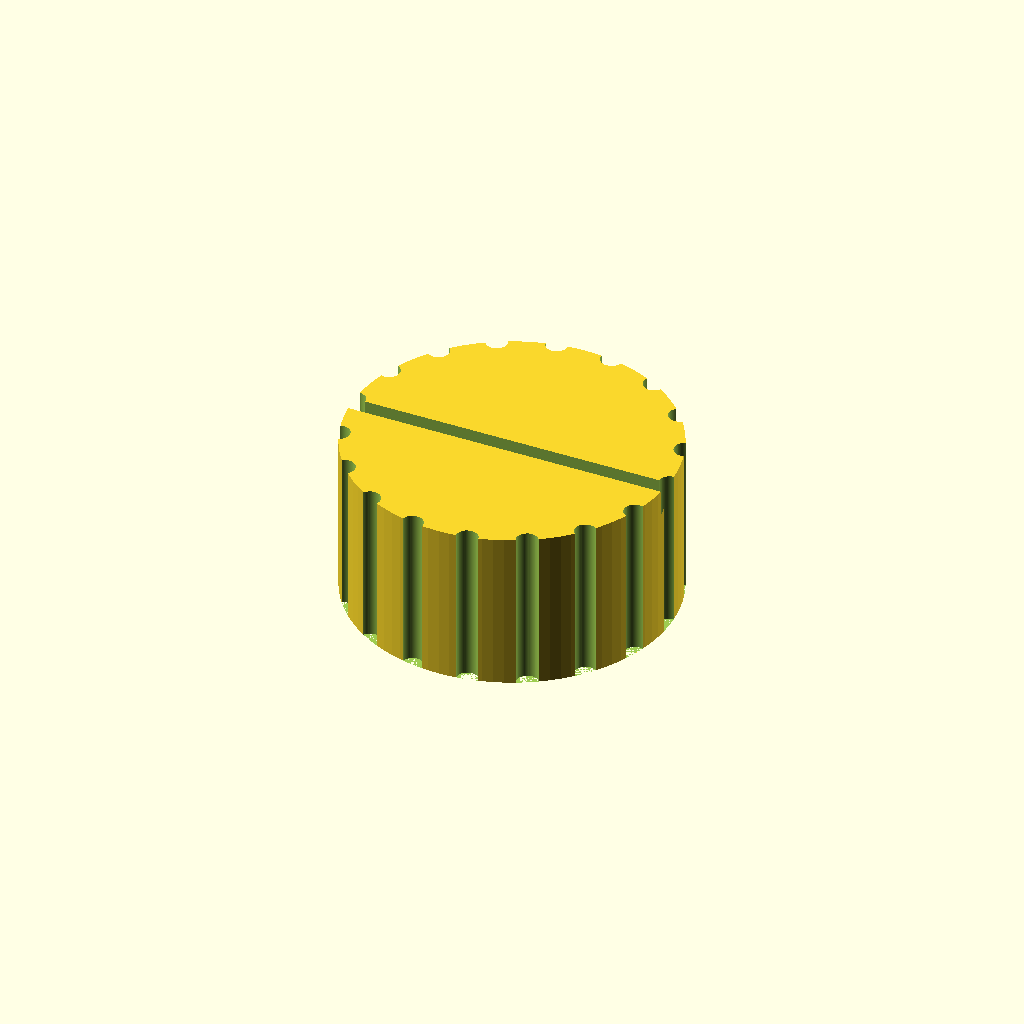
Cell 1: rendered with the file's own defaults.
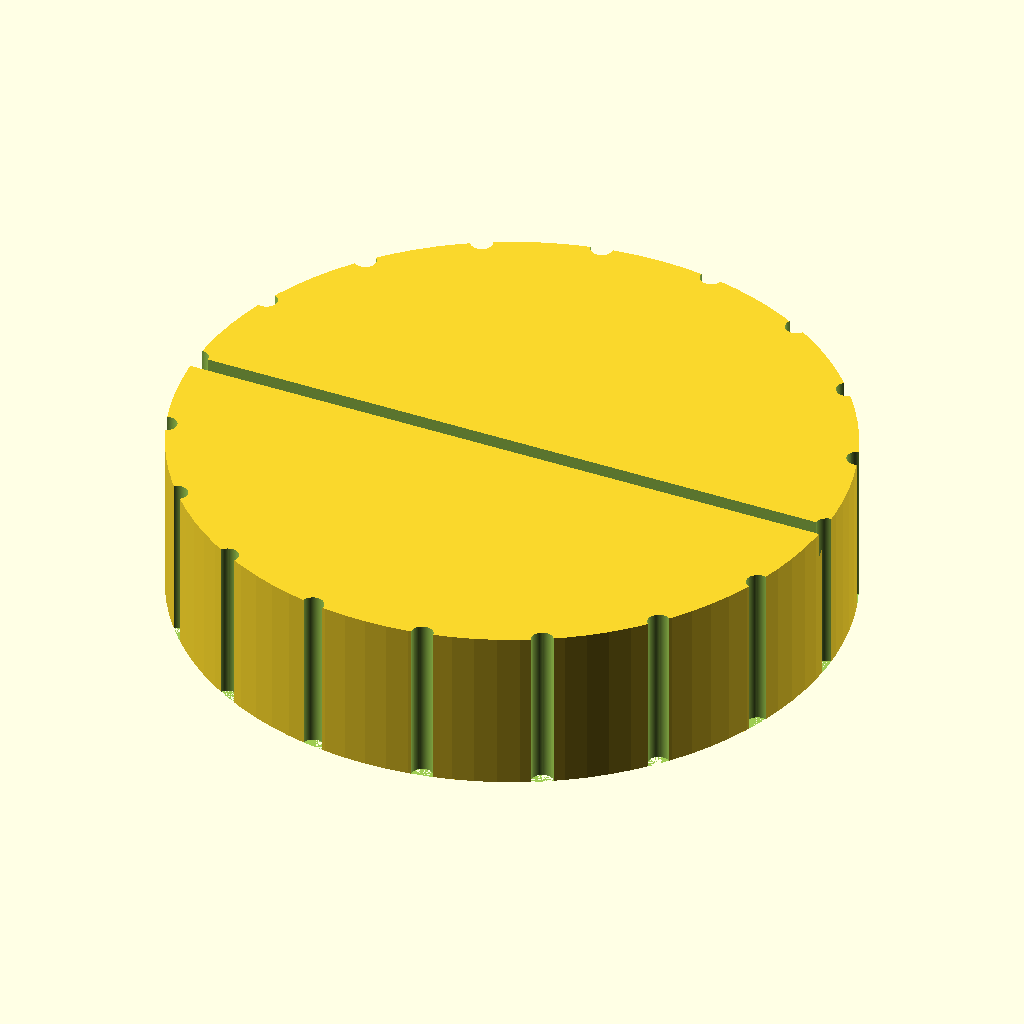
Cell 2: knob_d = 60 (everything else at default).
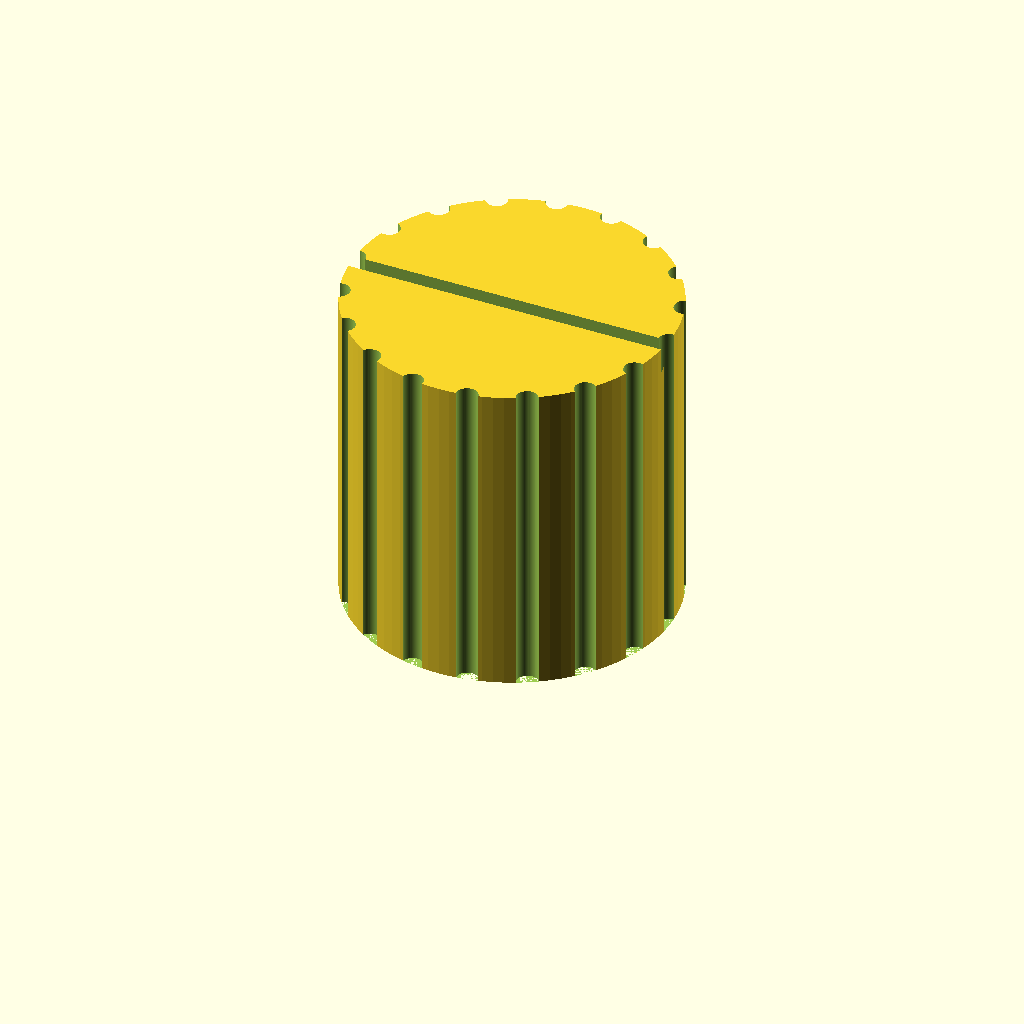
Cell 3 — knob_h set to 30, the other parameters unchanged.
One fixed orthographic camera (rotation 55°, 0°, 25°; colour scheme Cornfield) for every cell.
The OpenSCAD source (bench/results/box-v9s1/code/tiiny_ATinyGreenCell_scadcoder-qwen3.5-9b-v9-seed1/dshaft_knob_6mm_s0_a2.scad):
// Replacement knob for a hotplate stirrer with a 6 mm D-shaft
// Print orientation: the side that faces the hotplate is down on the bed (z = 0)

// ---------------- Parameters ----------------
knob_d      = 30;    // knob diameter (mm)
knob_h      = 15;    // knob height (mm)

bore_d      = 6.2;   // D-bore circle diameter (mm)
bore_depth  = 12;    // D-bore depth from bottom face (mm)
bore_flat   = 4.7;   // distance from the flat side to the opposite side of the circle (mm)

groove_d    = 2;     // grip groove diameter (mm)
groove_n    = 18;    // number of grip grooves
groove_h    = 1;     // grip groove depth (mm), full-height half-cylinder

pointer_w   = 1.5;   // pointer groove width (mm)
pointer_d   = 1;     // pointer groove depth (mm)

eps         = 0.5;   // overshoot for clean boolean cuts (mm)

$fn = 96;            // circle resolution

// ---------------- Derived ----------------
half_flat = bore_flat / 2;   // offset of the flat from the circle centre

// ---------------- Model ----------------
difference() {
    // Main body
    cylinder(d = knob_d, h = knob_h);

    // D-shaped blind bore from the bottom face
    translate([0, 0, -eps])
        cylinder(d = bore_d, h = bore_depth + 2 * eps, $fn = 64);
    // Cut the flat side of the D through the bottom face
    translate([0, 0, -eps])
        cylinder(d = 2 * half_flat, h = bore_depth + 2 * eps);

    // 18 evenly spaced vertical grip grooves along the full height
    for (i = [0 : groove_n - 1])
        rotate([0, 0, i * 360 / groove_n])
            translate([knob_d / 2, 0, 0])
                cylinder(d = groove_d, h = knob_h + 2 * eps, $fn = 64);

    // Pointer groove on the top face, on the same side as the D-flat
    translate([0, 0, knob_h - pointer_d])
        rotate([90, 0, 0])
            linear_extrude(height = pointer_w)
                circle(d = knob_d, $fn = 96);
}
Customizer parameters (derived from the source; name, type, default, range or options):
knob_d: number, default 30
knob_h: number, default 15
bore_d: number, default 6.2
bore_depth: number, default 12
bore_flat: number, default 4.7
groove_d: number, default 2
groove_n: number, default 18
groove_h: number, default 1
pointer_w: number, default 1.5
pointer_d: number, default 1
eps: number, default 0.5
